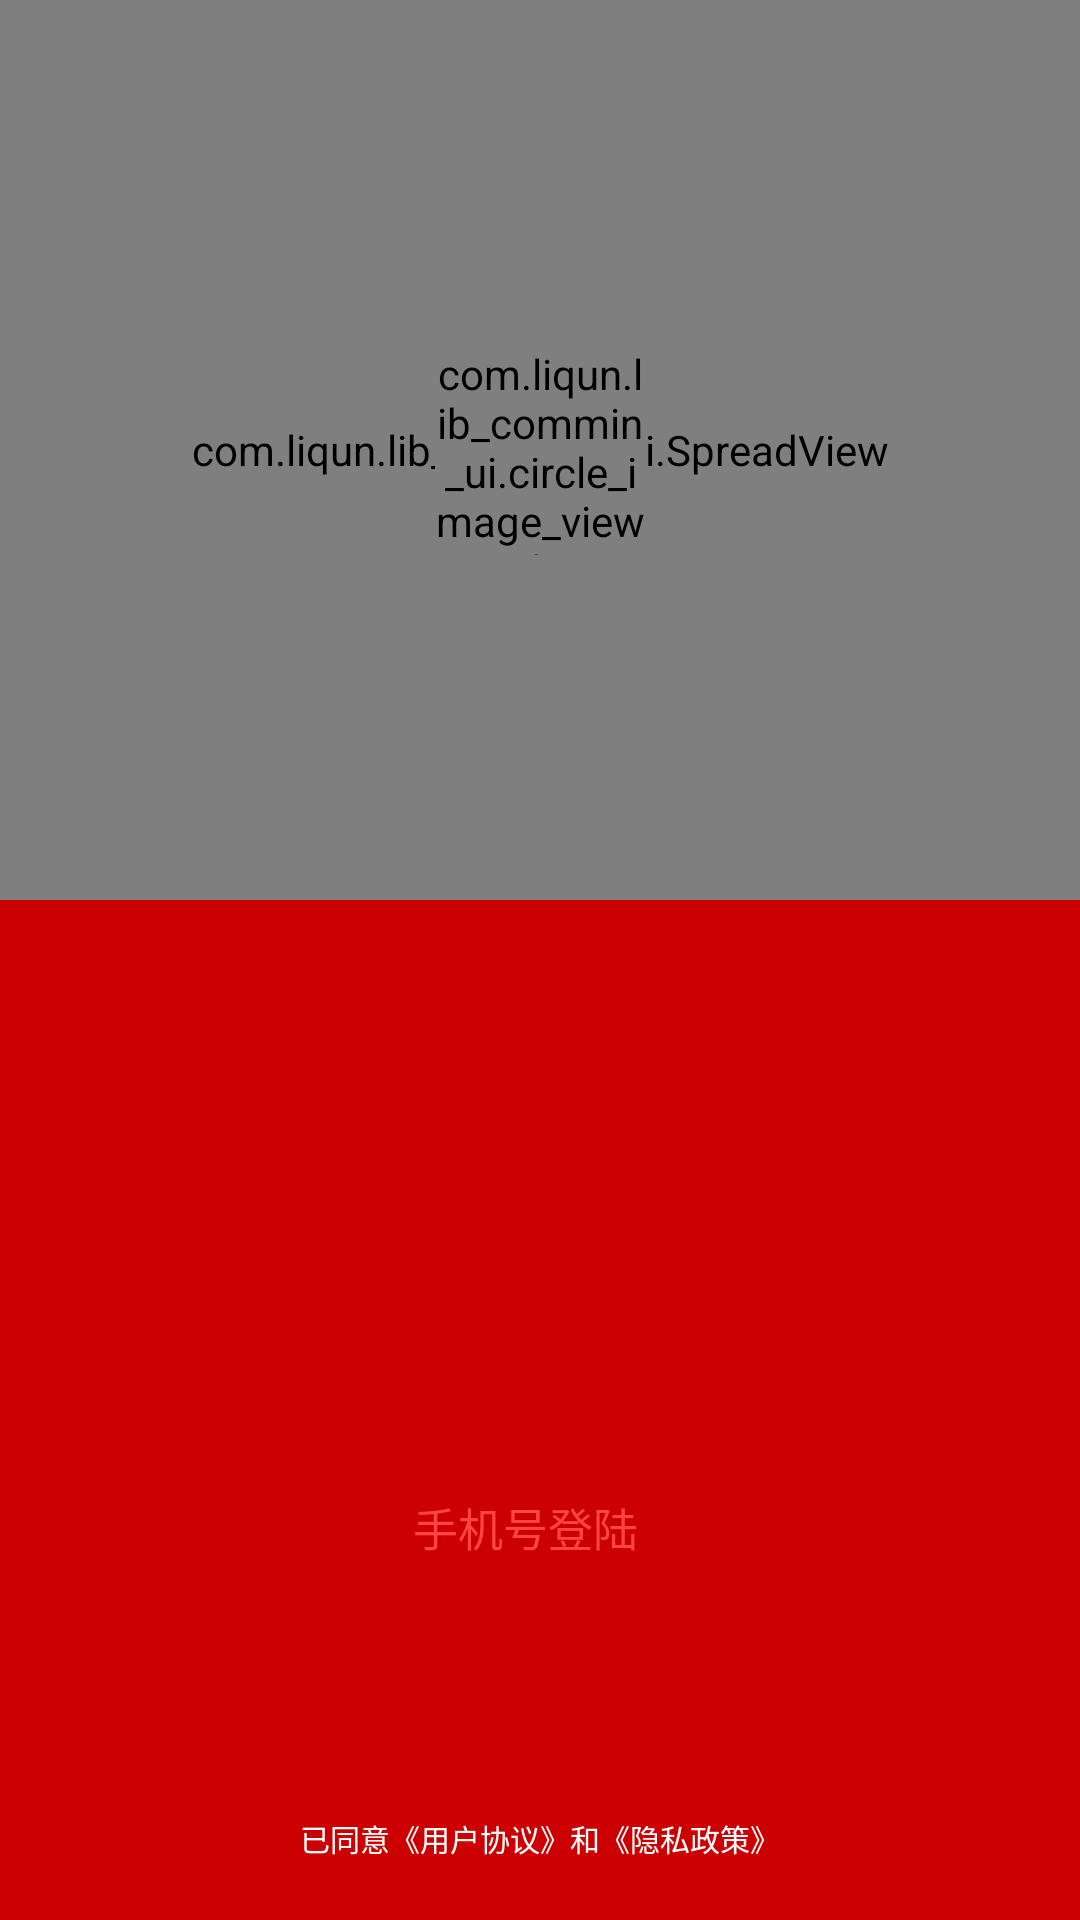

Android layout source for this screen:
<!-- AndroidManifest.xml: application theme AppTheme -->
<!-- res/layout/activity_login.xml -->
<?xml version="1.0" encoding="utf-8"?>
<RelativeLayout xmlns:android="http://schemas.android.com/apk/res/android"
    xmlns:app="http://schemas.android.com/apk/res-auto"
    android:layout_width="match_parent"
    android:layout_height="match_parent"
    android:background="@android:color/holo_red_dark">

    <RelativeLayout
        android:layout_width="match_parent"
        android:layout_height="300dp">

        <com.liqun.lib_commin_ui.SpreadView
            android:id="@+id/spreadView"
            android:layout_width="match_parent"
            android:layout_height="match_parent"
            app:spread_delay_milliseconds="150"
            app:spread_distance="5"
            app:spread_max_radius="90"
            app:spread_radius="100" />

        <com.liqun.lib_commin_ui.circle_image_view.CircleImageView
            android:layout_width="70dp"
            android:layout_height="70dp"
            android:layout_centerInParent="true"
            android:layout_gravity="center"
            android:src="@mipmap/ic_launcher" />
    </RelativeLayout>

    <TextView
        android:id="@+id/login_view"
        android:layout_width="match_parent"
        android:layout_height="wrap_content"
        android:layout_alignParentBottom="true"
        android:layout_marginStart="40dp"
        android:layout_marginEnd="50dp"
        android:layout_marginBottom="110dp"
        android:background="@drawable/bg_mobile_loggin"
        android:gravity="center"
        android:paddingTop="10dp"
        android:paddingBottom="10dp"
        android:text="手机号登陆"
        android:textColor="@android:color/holo_red_light"
        android:textSize="15sp" />

    <TextView
        android:layout_width="match_parent"
        android:layout_height="wrap_content"
        android:layout_alignParentBottom="true"
        android:layout_marginBottom="20dp"
        android:gravity="center"
        android:text="已同意《用户协议》和《隐私政策》"
        android:textColor="@android:color/white"
        android:textSize="10sp" />
</RelativeLayout>
<!-- resources referenced by this layout -->
<resources>
  <style name="AppTheme" parent="Theme.AppCompat.Light.NoActionBar">
          
          
          
          
      </style>
</resources>
